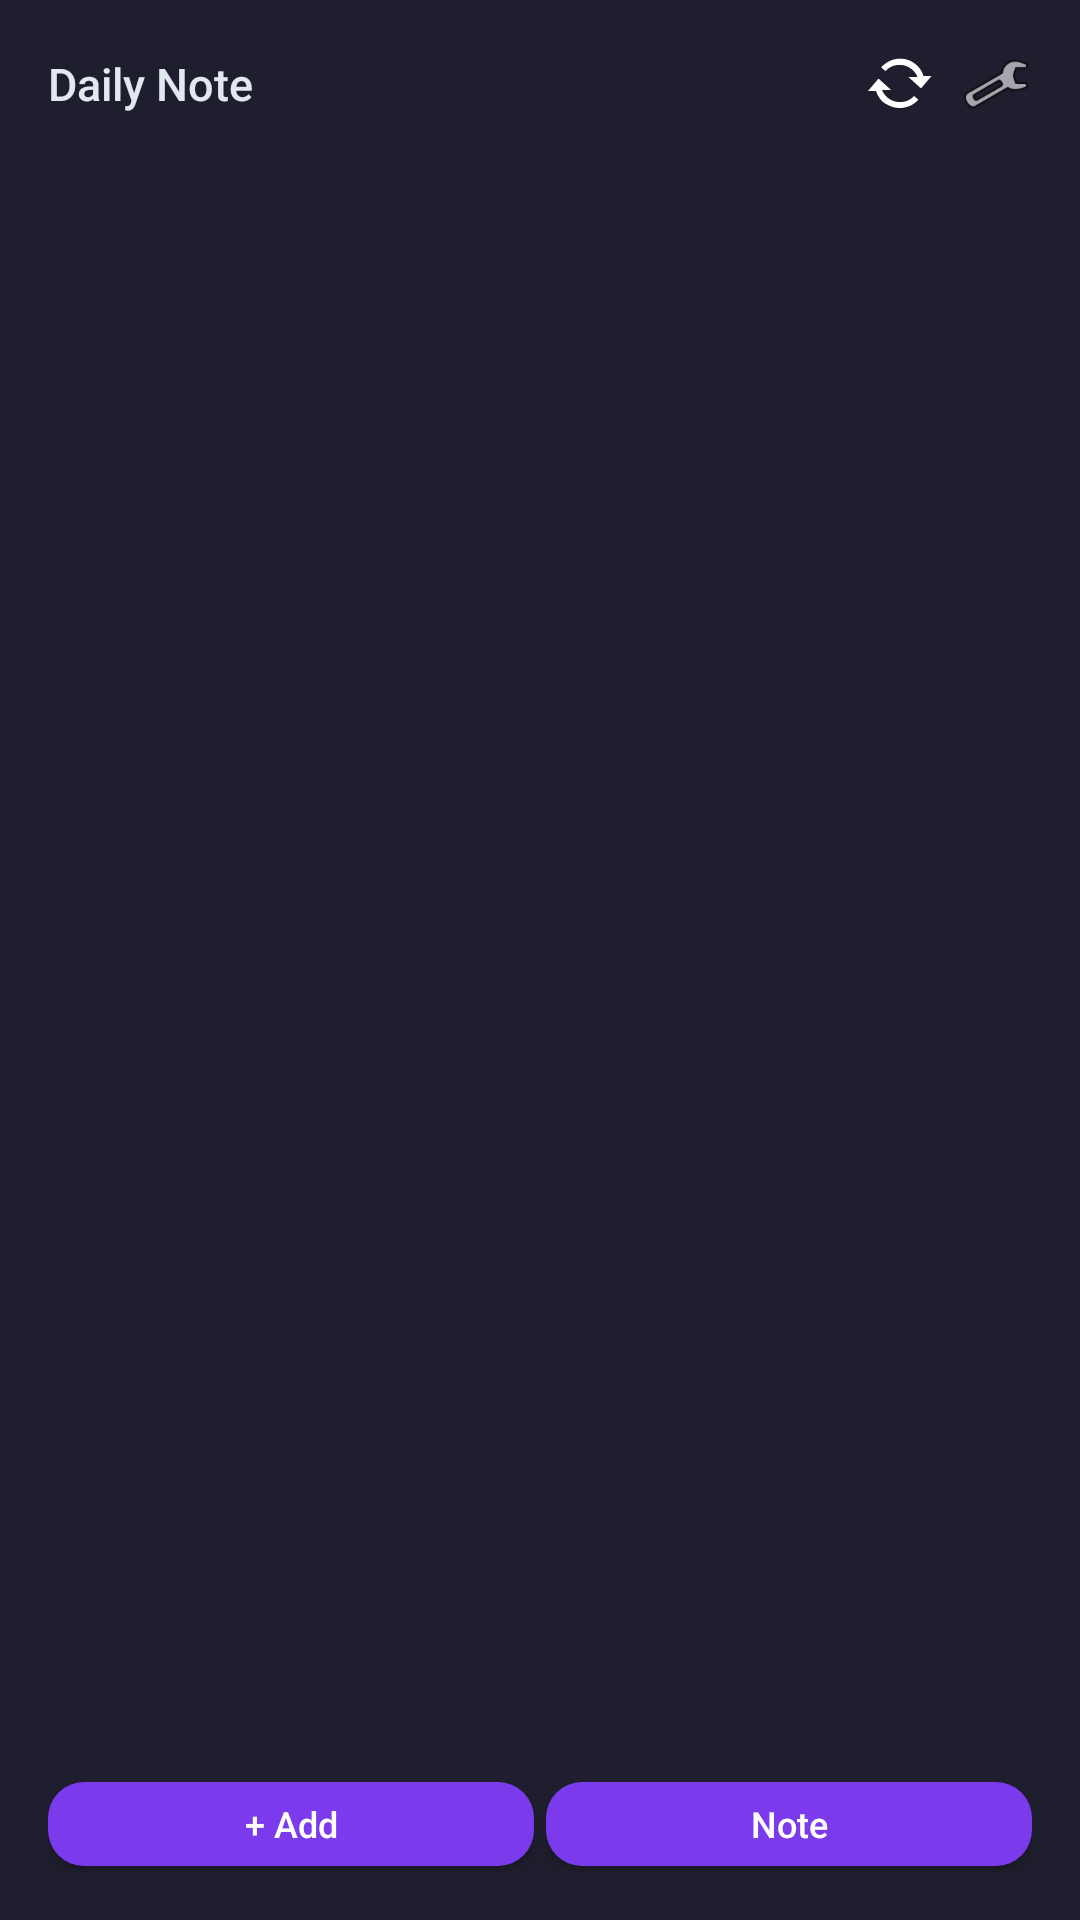

This screen was rendered from an Android layout file. Write that file and the resources it references.
<!-- AndroidManifest.xml: application theme Theme.ObsidianWidget -->
<!-- res/layout/widget_layout.xml -->
<?xml version="1.0" encoding="utf-8"?>
<LinearLayout xmlns:android="http://schemas.android.com/apk/res/android"
    android:id="@+id/widget_root"
    android:layout_width="match_parent"
    android:layout_height="match_parent"
    android:background="@drawable/widget_background"
    android:orientation="vertical"
    android:padding="16dp">

    
    <LinearLayout
        android:layout_width="match_parent"
        android:layout_height="wrap_content"
        android:orientation="horizontal"
        android:gravity="center_vertical"
        android:paddingBottom="8dp">

        <LinearLayout
            android:layout_width="0dp"
            android:layout_height="wrap_content"
            android:layout_weight="1"
            android:orientation="vertical">

            <TextView
                android:id="@+id/widget_date"
                android:layout_width="wrap_content"
                android:layout_height="wrap_content"
                android:text="Daily Note"
                android:textColor="@color/obsidian_text"
                android:textSize="15sp"
                android:fontFamily="sans-serif-medium" />

            <TextView
                android:id="@+id/widget_todo_count"
                android:layout_width="wrap_content"
                android:layout_height="wrap_content"
                android:textColor="@color/obsidian_text_secondary"
                android:textSize="11sp"
                android:fontFamily="sans-serif"
                android:visibility="gone" />
        </LinearLayout>

        <ImageButton
            android:id="@+id/widget_cycle_note"
            android:layout_width="24dp"
            android:layout_height="24dp"
            android:layout_marginEnd="8dp"
            android:background="?android:attr/selectableItemBackgroundBorderless"
            android:contentDescription="Next note"
            android:src="@drawable/ic_chevron_right"
            android:scaleType="centerInside"
            android:visibility="gone" />

        <ImageButton
            android:id="@+id/widget_refresh"
            android:layout_width="24dp"
            android:layout_height="24dp"
            android:layout_marginEnd="8dp"
            android:background="?android:attr/selectableItemBackgroundBorderless"
            android:contentDescription="Refresh"
            android:src="@android:drawable/stat_notify_sync"
            android:scaleType="centerInside" />

        <ImageButton
            android:id="@+id/widget_settings"
            android:layout_width="24dp"
            android:layout_height="24dp"
            android:background="?android:attr/selectableItemBackgroundBorderless"
            android:contentDescription="Settings"
            android:src="@android:drawable/ic_menu_manage"
            android:scaleType="centerInside" />
    </LinearLayout>

    
    <TextView
        android:id="@+id/widget_note_preview"
        android:layout_width="match_parent"
        android:layout_height="0dp"
        android:layout_weight="1"
        android:padding="12dp"
        android:text="@string/no_vault_selected"
        android:textColor="@color/obsidian_text_secondary"
        android:textSize="13sp"
        android:lineSpacingExtra="3dp"
        android:maxLines="10"
        android:ellipsize="end"
        android:visibility="gone" />

    
    <ListView
        android:id="@+id/widget_checklist"
        android:layout_width="match_parent"
        android:layout_height="0dp"
        android:layout_weight="1"
        android:divider="@android:color/transparent"
        android:dividerHeight="0dp"
        android:scrollbars="none"
        android:fadingEdge="vertical"
        android:paddingTop="2dp"
        android:paddingBottom="2dp"
        android:clipToPadding="false" />

    
    <LinearLayout
        android:id="@+id/widget_button_bar"
        android:layout_width="match_parent"
        android:layout_height="32dp"
        android:layout_marginTop="4dp"
        android:orientation="horizontal"
        android:gravity="center_vertical">

        <Button
            android:id="@+id/widget_add"
            android:layout_width="0dp"
            android:layout_height="28dp"
            android:layout_weight="1"
            android:layout_marginEnd="4dp"
            android:background="@drawable/button_background"
            android:text="+ Add"
            android:textColor="@color/white"
            android:textSize="12sp"
            android:textAllCaps="false"
            android:fontFamily="sans-serif-medium" />

        <Button
            android:id="@+id/widget_btn_capture"
            android:layout_width="0dp"
            android:layout_height="28dp"
            android:layout_weight="1"
            android:background="@drawable/button_background"
            android:text="Note"
            android:textColor="@color/white"
            android:textSize="12sp"
            android:textAllCaps="false"
            android:fontFamily="sans-serif-medium" />
    </LinearLayout>

</LinearLayout>
<!-- resources referenced by this layout -->
<resources>
  <color name="obsidian_text">#E2E8F0</color>
  <color name="obsidian_text_secondary">#94A3B8</color>
  <color name="white">#FFFFFF</color>
  <!-- drawable button_background (drawable) -->
  <?xml version="1.0" encoding="utf-8"?>
  <shape xmlns:android="http://schemas.android.com/apk/res/android"
      android:shape="rectangle">
      <solid android:color="@color/obsidian_primary" />
      <corners android:radius="12dp" />
  </shape>
  <!-- drawable ic_chevron_right (drawable) -->
  <?xml version="1.0" encoding="utf-8"?>
  <vector xmlns:android="http://schemas.android.com/apk/res/android"
      android:width="24dp"
      android:height="24dp"
      android:viewportWidth="24"
      android:viewportHeight="24">
      <path
          android:pathData="M9,6L15,12L9,18"
          android:strokeWidth="2"
          android:strokeColor="@color/obsidian_text_secondary"
          android:fillColor="@android:color/transparent"
          android:strokeLineCap="round"
          android:strokeLineJoin="round" />
  </vector>
  <string name="no_vault_selected">Tap to select your Obsidian vault</string>
  <style name="Theme.ObsidianWidget" parent="Theme.Material3.Dark.NoActionBar">
          <item name="colorPrimary">@color/obsidian_primary</item>
          <item name="colorPrimaryDark">@color/obsidian_primary_dark</item>
          <item name="colorAccent">@color/obsidian_accent</item>
          <item name="android:windowBackground">@color/obsidian_bg</item>
          <item name="android:statusBarColor">@color/obsidian_bg</item>
          <item name="android:navigationBarColor">@color/obsidian_bg</item>
          <item name="android:windowLightStatusBar">false</item>
          <item name="android:windowLightNavigationBar">false</item>
      </style>
  <color name="obsidian_primary">#7C3AED</color>
  <color name="obsidian_primary_dark">#6D28D9</color>
  <color name="obsidian_accent">#A78BFA</color>
  <color name="obsidian_bg">#1E1E2E</color>
</resources>
